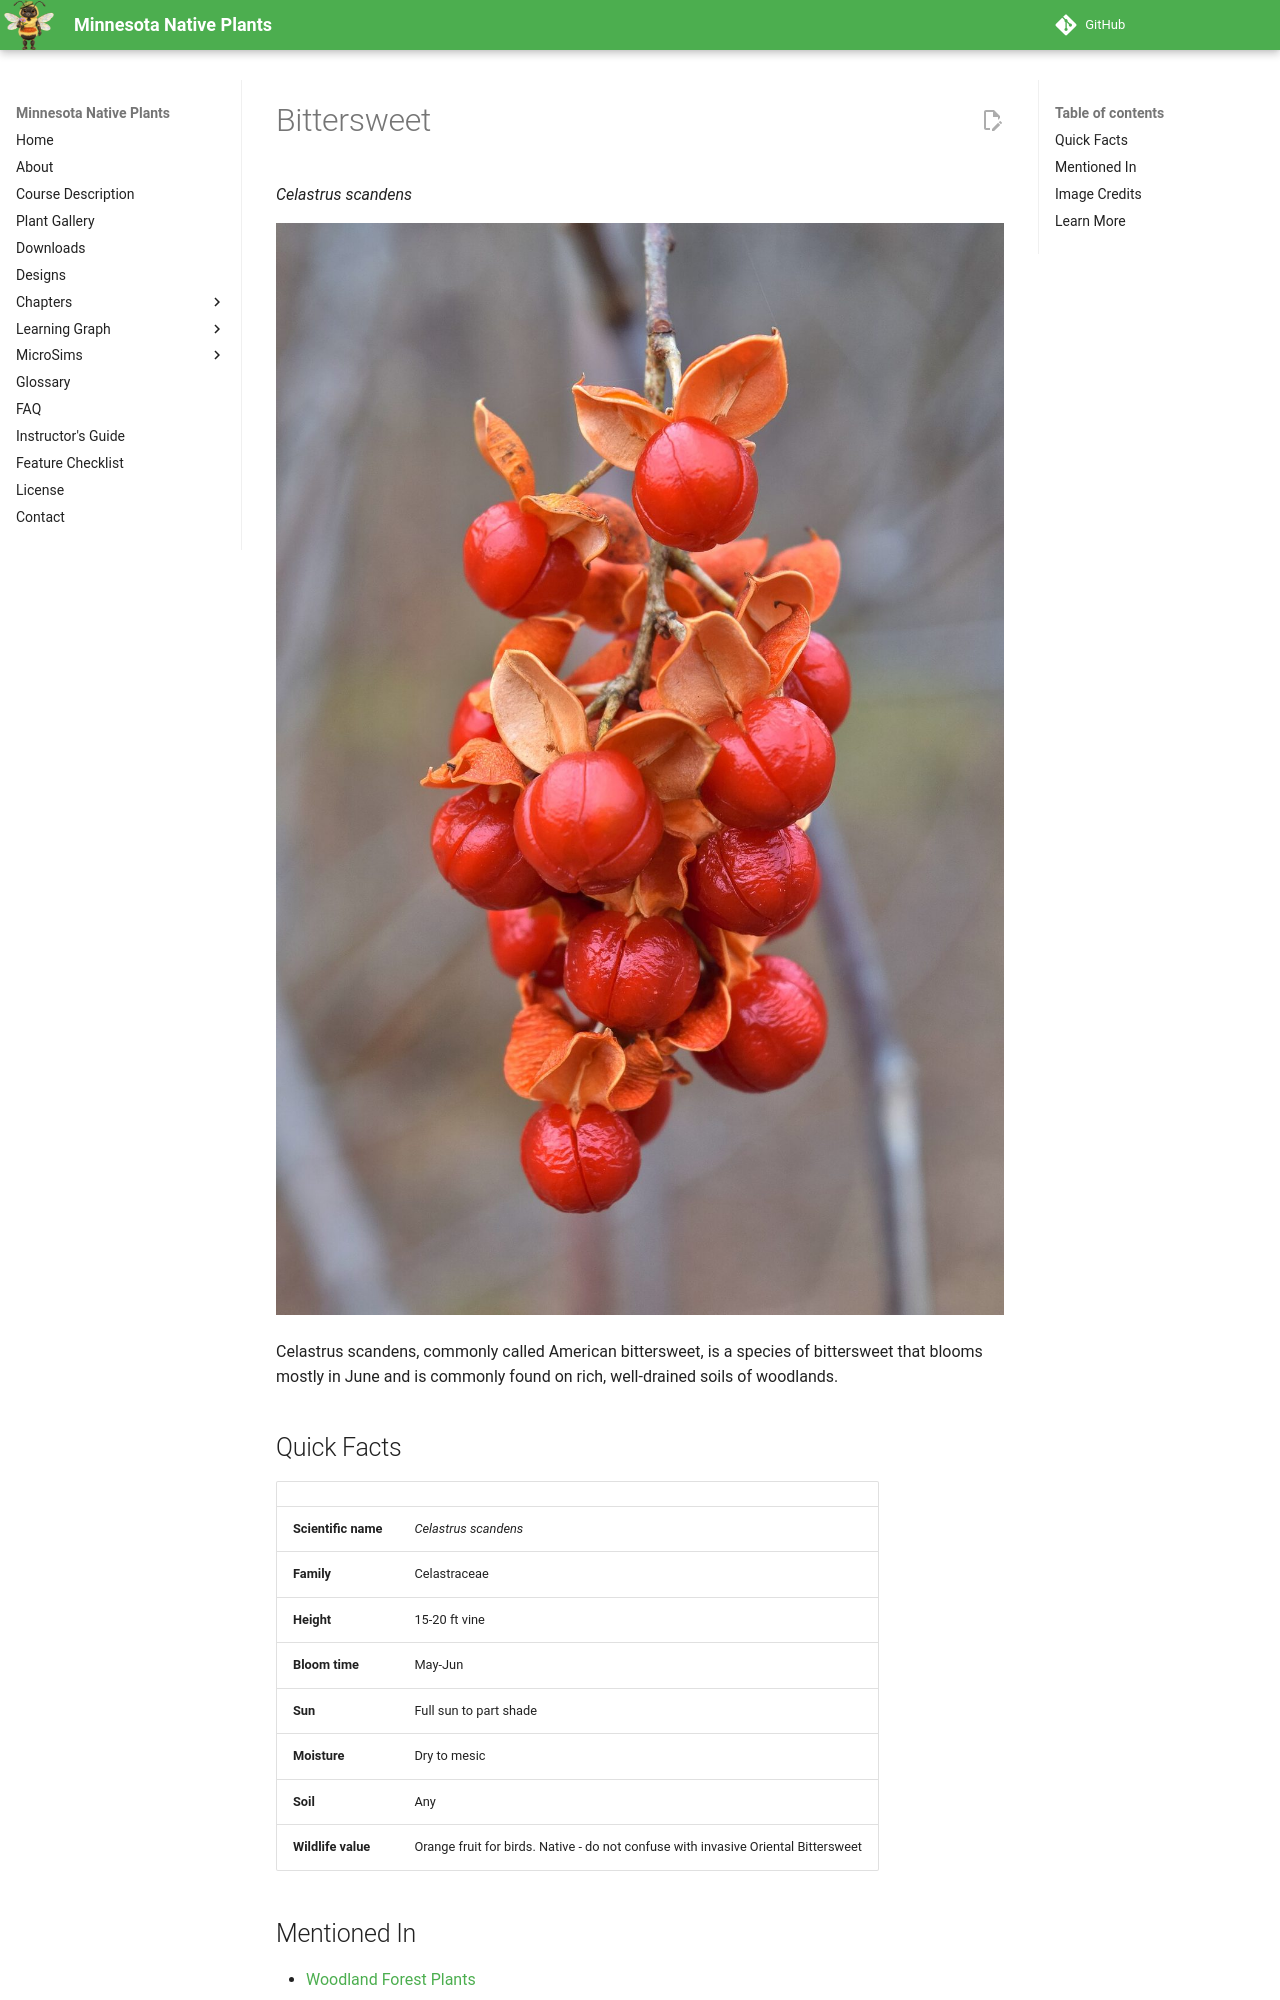

repository: arunbatchu/minnesota-native-plants · page: plants/bittersweet/index.html · generator: mkdocs

# Bittersweet

*Celastrus scandens*



![Fruit of American bittersweet (Celastrus scandens).](img/bittersweet-1.jpg)

Celastrus scandens, commonly called American bittersweet, is a species of bittersweet that blooms mostly in June and is commonly found on rich, well-drained soils of woodlands.

## Quick Facts

| | |
|---|---|
| **Scientific name** | *Celastrus scandens* |
| **Family** | Celastraceae |
| **Height** | 15-20 ft vine |
| **Bloom time** | May-Jun |
| **Sun** | Full sun to part shade |
| **Moisture** | Dry to mesic |
| **Soil** | Any |
| **Wildlife value** | Orange fruit for birds. Native - do not confuse with invasive Oriental Bittersweet |

## Mentioned In

- [Woodland Forest Plants](../chapters/04-woodland-forest-plants/index.md)
